Run: headless pygame with SDL's dummy video driver; simulated clock (each Clock.tick advances the game by its frame time, no real sleeping); random seed 0; keys injected as events and as key.get_pressed() state; no mouse input.
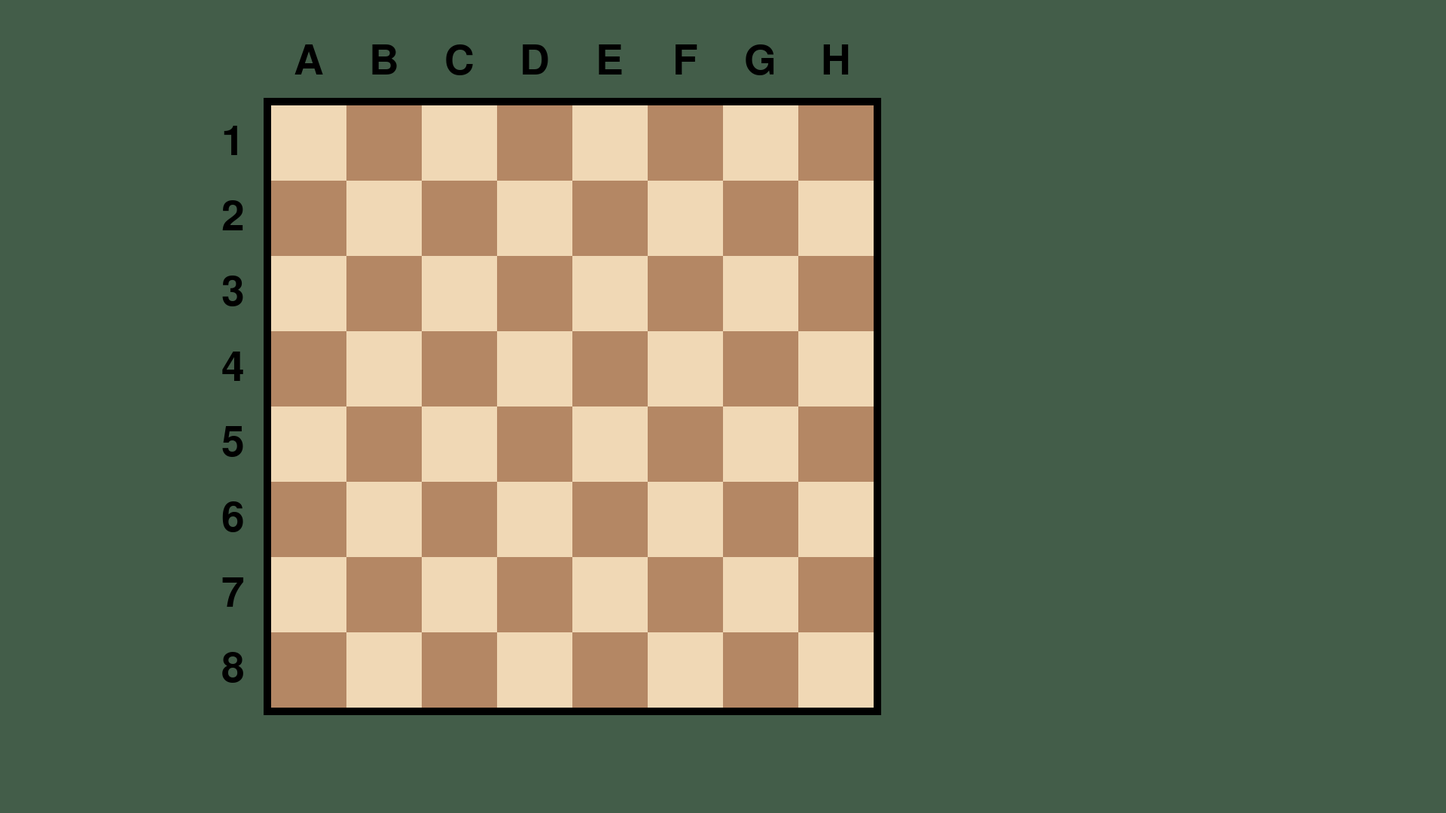
Frame 1 of 4 · flips 1–60 · no input
Frame 2 of 4 · flips 61–180 · tapped SPACE, RETURN · held RIGHT (→), D · screen unchanged from frame 1, image omitted
Frame 3 of 4 · flips 181–300 · held DOWN (↓), S · screen unchanged from frame 2, image omitted
Frame 4 of 4 · flips 301–420 · held LEFT (←), A, UP (↑), W · screen unchanged from frame 3, image omitted

The pygame program that drew these frames:

import pygame
import sys
#from chess import 

#The purpose of this file is to hold methods related to User Input and Graphical User Interface.


#This method will create an 8x8 grid of black brown and white pieces.
def displayBoard(screen):
    #Drawing the background
    pygame.draw.rect(screen,LIGHTGREEN,(0,0,1920,1080))
    
    #Drawing Board Border
    pygame.draw.rect(screen,BLACK,(350,130,820,820), width = 10)
    
    #Drawing Board Tiles
    for r in range(8):
        for c in range(8):
            #If the row is even (starting with zeroth row) and the column is even (starting at zeroth column) then that tile will "white", else black.
            #But if the row is odd, and the column is also odd, then that tile will also be "white" (This should work.)
            if ((r % 2 == 0) and (c % 2 == 0)) or ((r %2 == 1) and (c%2 == 1)):
                pygame.draw.rect(screen,TAN,(360+(r*100),140+(c*100),100,100))
            else:
                pygame.draw.rect(screen,BROWN,(360+(r*100),140+(c*100),100,100))

def displayColumns(screen):
    #This isn't the best way to do this. I'm just lazy.
    col = font.render("A", True, BLACK)
    w,h = font.size("A")
    screen.blit(col,(410-(w/2),110 - h,100,100))
    col = font.render("B", True, BLACK)
    w,h = font.size("B")
    screen.blit(col,(510-(w/2),110 - h,100,100))
    col = font.render("C", True, BLACK)
    w,h = font.size("C")
    screen.blit(col,(610-(w/2),110 - h,100,100))
    col = font.render("D", True, BLACK)
    w,h = font.size("D")
    screen.blit(col,(710-(w/2),110 - h,100,100))
    col = font.render("E", True, BLACK)
    w,h = font.size("E")
    screen.blit(col,(810-(w/2),110 - h,100,100))
    col = font.render("F", True, BLACK)
    w,h = font.size("F")
    screen.blit(col,(910-(w/2),110 - h,100,100))
    col = font.render("G", True, BLACK)
    w,h = font.size("G")
    screen.blit(col,(1010-(w/2),110 - h,100,100))
    col = font.render("H", True, BLACK)
    w,h = font.size("H")
    screen.blit(col,(1110-(w/2),110 - h,100,100))

def displayRows(screen):
    #Same as above.
    row = font.render("1", True, BLACK)
    w,h = font.size("1")
    screen.blit(row,(325-w,190-(h/2)))
    row = font.render("2", True, BLACK)
    w,h = font.size("2")
    screen.blit(row,(325-w,290-(h/2)))
    row = font.render("3", True, BLACK)
    w,h = font.size("3")
    screen.blit(row,(325-w,390-(h/2)))
    row = font.render("4", True, BLACK)
    w,h = font.size("4")
    screen.blit(row,(325-w,490-(h/2)))
    row = font.render("5", True, BLACK)
    w,h = font.size("5")
    screen.blit(row,(325-w,590-(h/2)))
    row = font.render("6", True, BLACK)
    w,h = font.size("6")
    screen.blit(row,(325-w,690-(h/2)))
    row = font.render("7", True, BLACK)
    w,h = font.size("7")
    screen.blit(row,(325-w,790-(h/2)))
    row = font.render("8", True, BLACK)
    w,h = font.size("8")
    screen.blit(row,(325-w,890-(h/2)))



#def displayPieces(screen):


#Testing code for the game methods. Much of this will also be initialized in the main method. It is copied here for testing purposes.
if __name__ == "__main__":
    #Initializes the pygame library.
    pygame.init()
    
    #Initilizes our pygame font object.
    font = pygame.font.SysFont(None, 80)

    #Set's a window size (My (sam's) monitor is 1920 by 1080 so it's set to that.) and then creates a screen object using that size.
    #The screen is basically the in code representation of the user's monitor screen.
    #We will be displaying things on the screen by "painting" them onto this screen object.
    window_size = (1920, 1080) 
    screen = pygame.display.set_mode(window_size, pygame.RESIZABLE)

    #Initializing colors to use.
    WHITE = (255,255,255)
    BROWN = (180,135,100)
    TAN = (240,216,181)
    LIGHTGREEN = (67,93,73)
    BLACK = (0,0,0)

    #Testing Methods
    while True:
        #A necessary line to prevent the whole thing from freezing lol.
        for event in pygame.event.get():
            if event.type == pygame.QUIT:
                pygame.quit()
                sys.exit()
                

        #Function call to displayBoard
        displayBoard(screen)
        displayColumns(screen)
        displayRows(screen)
        #Display.flip() updates the display to actually show what we've "drawn" onto the screen. Time delay is so that the loop doesn't grow too large too fast, perhaps not necessary.
        pygame.display.flip()
        pygame.time.delay(1000)
